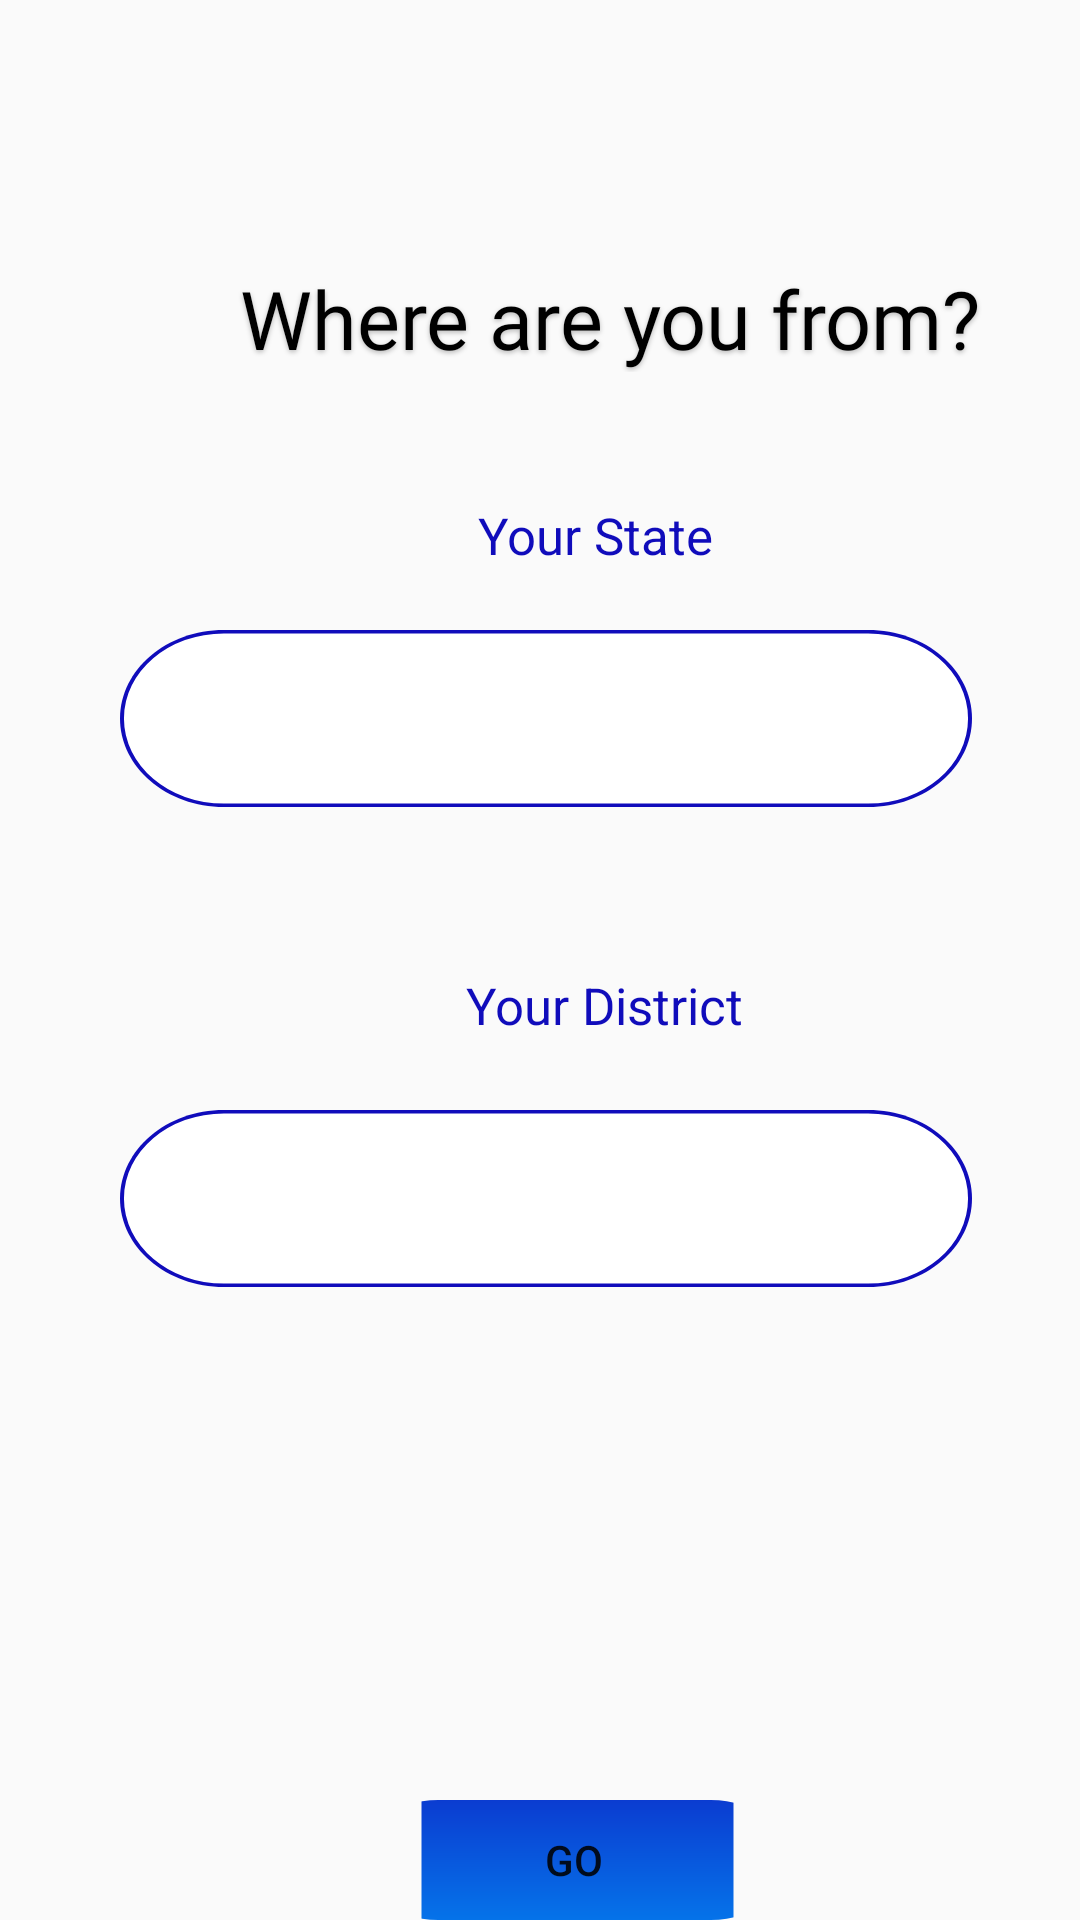

Android layout source for this screen:
<!-- AndroidManifest.xml: application theme AppTheme -->
<!-- res/layout/activity_main2.xml -->
<?xml version="1.0" encoding="utf-8"?>
<RelativeLayout xmlns:android="http://schemas.android.com/apk/res/android"
    xmlns:app="http://schemas.android.com/apk/res-auto"
    xmlns:tools="http://schemas.android.com/tools"
    android:layout_width="match_parent"
    android:layout_height="match_parent"
    tools:context=".MainActivity2">

    <TextView
        android:id="@+id/where_are_y"
        android:layout_width="291dp"
        android:layout_height="wrap_content"
        android:layout_alignParentLeft="true"
        android:layout_alignParentTop="true"
        android:layout_marginLeft="58dp"
        android:layout_marginTop="88dp"
        android:fontFamily="@font/saira_regular"
        android:gravity="center_horizontal|center_vertical"
        android:text="@string/where_are_y"
        android:textAppearance="@style/where_are_y"
        android:textSize="27sp" />

    <TextView
        android:id="@+id/your_state"
        android:layout_width="102dp"
        android:layout_height="wrap_content"
        android:layout_alignParentLeft="true"
        android:layout_alignParentTop="true"
        android:layout_marginLeft="159.41dp"
        android:layout_marginTop="167dp"
        android:gravity="center_vertical"
        android:text="@string/your_state"
        android:textAppearance="@style/your_state"
        android:textSize="17sp" />

    <Spinner
        android:id="@+id/state"
        android:layout_width="342dp"
        android:layout_height="59dp"
        android:layout_marginStart="40dp"
        android:layout_marginTop="210dp"
        android:layout_marginEnd="36dp"
        android:layout_marginBottom="14dp"
        android:background="@drawable/rectangle"
        android:textAlignment="center" />

    <TextView
        android:id="@+id/your_distri"
        android:layout_width="105dp"
        android:layout_height="wrap_content"
        android:layout_alignParentLeft="true"
        android:layout_alignParentTop="true"
        android:layout_marginLeft="155.17dp"
        android:layout_marginTop="323.6dp"
        android:gravity="center_vertical"
        android:text="@string/your_distri"
        android:textAppearance="@style/your_distri"
        android:textSize="17sp" />

    <Spinner

        android:id="@+id/dist"
        android:layout_width="342dp"
        android:layout_height="59dp"

        android:layout_marginStart="40dp"
        android:layout_marginTop="370dp"
        android:layout_marginEnd="36dp"
        android:layout_marginBottom="14dp"
        android:background="@drawable/rectangle"
        android:textAlignment="center"
        android:theme="@style/ThemeOverlay.AppCompat.Light"
        app:layout_constraintTop_toBottomOf="@+id/editText" />

    <Button
        android:id="@+id/button2"
        android:layout_width="wrap_content"
        android:layout_height="wrap_content"
        android:layout_marginLeft="120dp"
        android:layout_marginTop="600dp"
        android:background="@drawable/rectangle_2"
        android:text="go" />


</RelativeLayout>
<!-- resources referenced by this layout -->
<resources>
  <!-- drawable rectangle (drawable) -->
  <?xml version="1.0" encoding="utf-8"?>
  <vector
  xmlns:android="http://schemas.android.com/apk/res/android"
  xmlns:aapt="http://schemas.android.com/aapt"
  android:width="215dp"
  android:height="52.44dp"
  android:viewportWidth="215"
  android:viewportHeight="52.44"
      >
  
  <group>
  
      <clip-path
          android:pathData="M26.2195 0H188.78C203.261 0 215 11.7389 215 26.2195C215 40.7002 203.261 52.439 188.78 52.439H26.2195C11.7389 52.439 0 40.7002 0 26.2195C0 11.7389 11.7389 0 26.2195 0Z"
          />
  
      <path
          android:pathData="M0 0V52.439H215V0"
          android:fillColor="#FFFFFF"
          />
  
      <path
          android:pathData="M26.2195 0H188.78C203.261 0 215 11.7389 215 26.2195C215 40.7002 203.261 52.439 188.78 52.439H26.2195C11.7389 52.439 0 40.7002 0 26.2195C0 11.7389 11.7389 0 26.2195 0Z"
          android:strokeWidth="2"
          android:strokeColor="#100CBB"
          />
  
  </group>
  
  </vector>
  <!-- drawable rectangle_2 (drawable) -->
  <vector
      xmlns:android="http://schemas.android.com/apk/res/android"
      xmlns:aapt="http://schemas.android.com/aapt"
      android:width="143dp"
      android:height="52dp"
      android:viewportWidth="143"
      android:viewportHeight="52"
  
      >
  
  
      <group>
  
          <clip-path
              android:pathData="M26 0H117C131.359 0 143 11.6406 143 26C143 40.3594 131.359 52 117 52H26C11.6406 52 0 40.3594 0 26C0 11.6406 11.6406 0 26 0Z"
              />
  
          <group
              android:translateX="1"
              android:translateY="0"
              android:pivotX="71.5"
              android:pivotY="26"
              android:scaleX="2"
              android:scaleY="2"
              android:rotation="90"
              >
  
              <path
                  android:pathData="M0 0V52H143V0"
                  >
  
                  <aapt:attr name="android:fillColor">
  
                      <gradient
                          android:type="linear"
                          android:startX="35.75"
                          android:startY="26"
                          android:endX="107.25"
                          android:endY="26"
                          >
  
                          <item
                              android:color="#100CBB"
                              android:offset="0"
                              />
  
                          <item
                              android:color="#00A3FF"
                              android:offset="1"
                              />
  
                      </gradient>
  
                  </aapt:attr>
  
              </path>
  
          </group>
  
      </group>
  
  </vector>
  <string name="where_are_y">
  
  Where are you from?
  </string>
  <string name="your_distri">
  
  Your District
  </string>
  <string name="your_state">
  
  Your State
  </string>
  <style name="where_are_y">
  
          <item name="android:textSize">
              25sp
          </item>
  
          <item name="android:textColor">
              #000000
          </item>
  
          <item name="android:shadowColor">
              #40000000
          </item>
  
          <item name="android:shadowDx">
              0
          </item>
  
          <item name="android:shadowDy">
              2
          </item>
  
          <item name="android:shadowRadius">
              4
          </item>
  
      </style>
  <style name="your_distri">
  
          <item name="android:textSize">
              14sp
          </item>
  
          <item name="android:textColor">
              #100CBB
          </item>
  
      </style>
  <style name="your_state">
  
          <item name="android:textSize">
              14sp
          </item>
  
          <item name="android:textColor">
              #100CBB
          </item>
  
      </style>
  <style name="AppTheme" parent="Theme.AppCompat.Light.DarkActionBar">
          
          <item name="colorPrimary">@color/colorPrimary</item>
          <item name="colorPrimaryDark">@color/colorPrimaryDark</item>
          <item name="colorAccent">@color/colorAccent</item>
      </style>
  <!-- not gathered from this repository: default colours our renderer supplied (Android Studio template values) -->
  <color name="colorPrimary">#FF6200EE</color>
  <color name="colorPrimaryDark">#FF3700B3</color>
  <color name="colorAccent">#FF03DAC5</color>
</resources>
